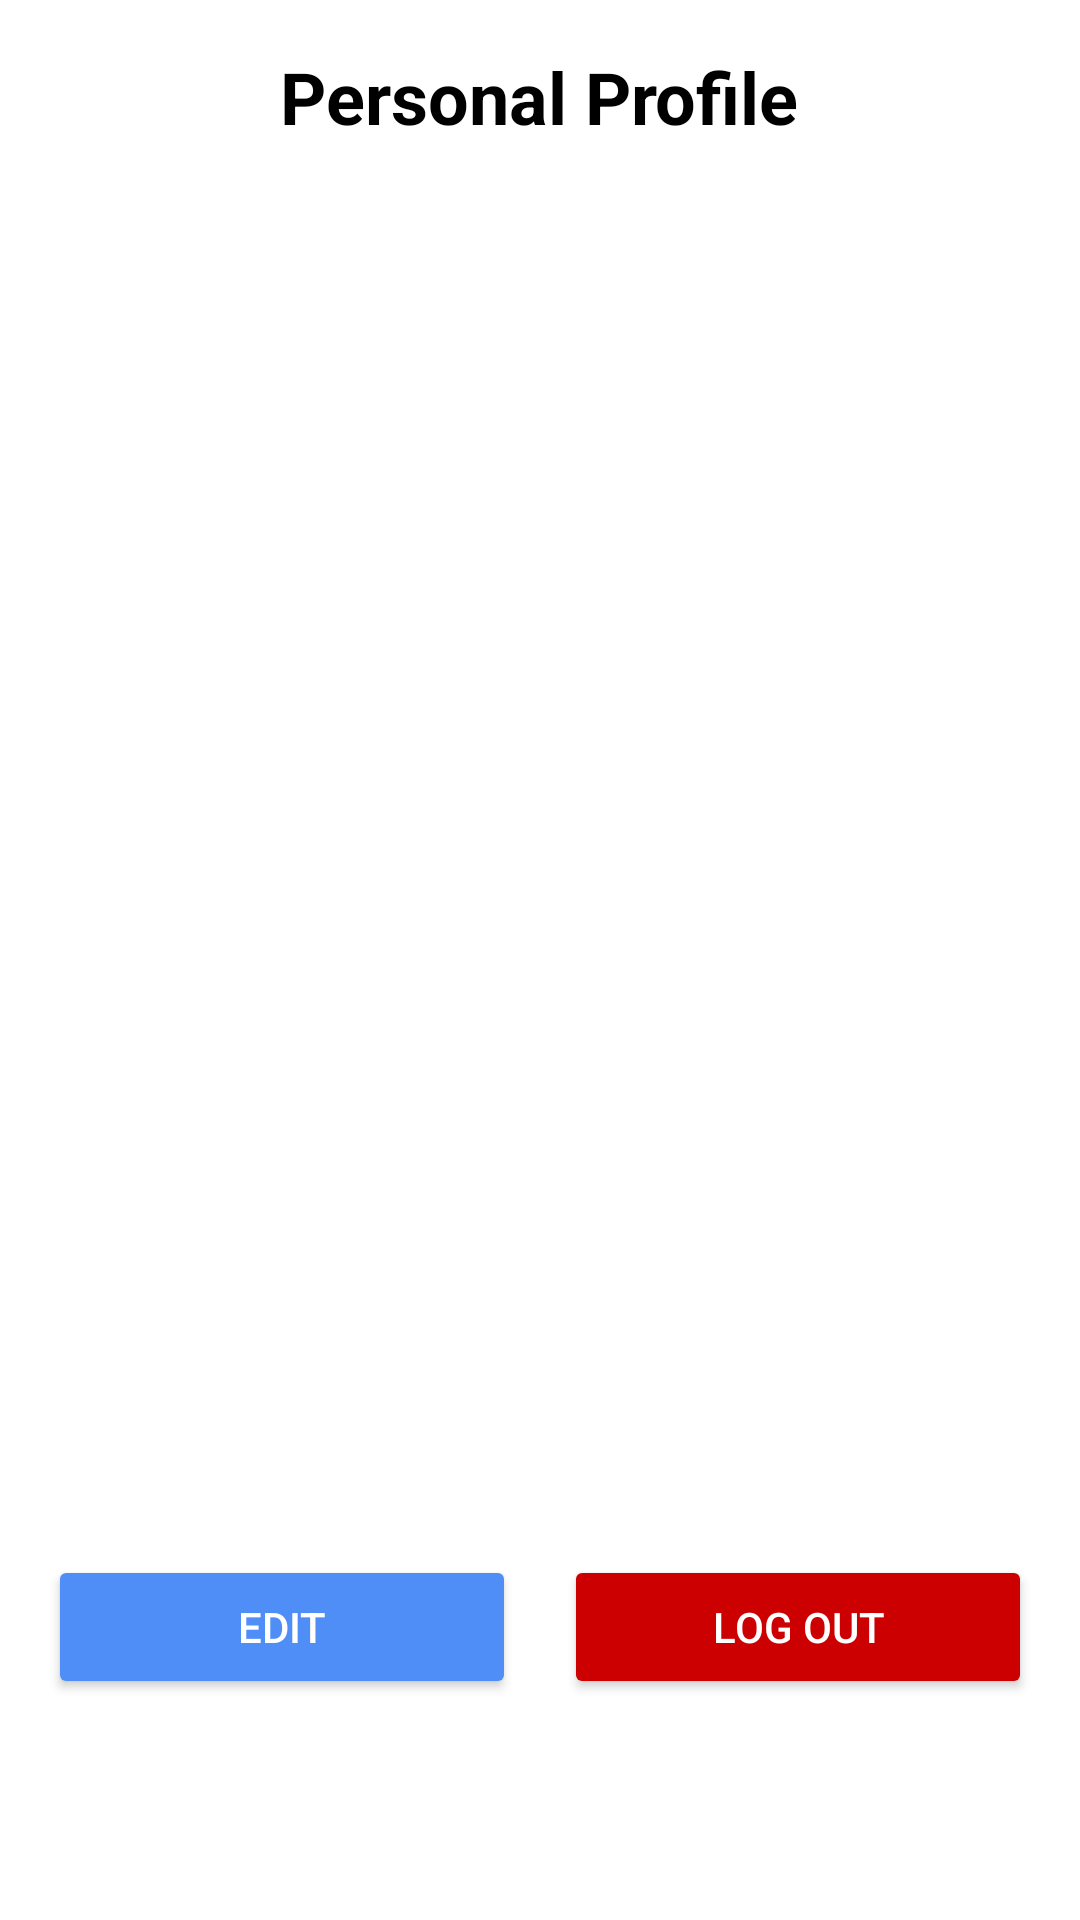

Reconstruct the res/layout file that produces this screen, plus the resources it refers to.
<!-- AndroidManifest.xml: application theme Theme.UStudyBuddyV1 -->
<!-- res/layout/fragment_profile.xml -->
<?xml version="1.0" encoding="utf-8"?>
<LinearLayout
    xmlns:android="http://schemas.android.com/apk/res/android"
    android:layout_width="match_parent"
    android:layout_height="match_parent"
    android:orientation="vertical"
    android:padding="16dp"
    android:background="@drawable/gradient_background"
    android:gravity="center_horizontal">

    
    <TextView
        android:id="@+id/title_text_view"
        android:layout_width="wrap_content"
        android:layout_height="wrap_content"
        android:text="Personal Profile"
        android:textSize="24sp"
        android:textStyle="bold"
        android:layout_marginBottom="16dp"
        android:textColor="@color/black" />

    
    <RelativeLayout
        android:layout_width="100dp"
        android:layout_height="100dp"
        android:layout_marginBottom="16dp">

        <ImageView
            android:id="@+id/image_profile_picture"
            android:layout_width="120dp"
            android:layout_height="120dp"
            android:layout_centerHorizontal="true"
            android:layout_marginTop="16dp"
            android:layout_gravity="center"
            android:src="@drawable/profile_image"
            android:contentDescription="Profile Picture"
            android:scaleType="centerCrop"
            android:clickable="true"
            android:focusable="true"
            android:layout_alignParentTop="true" />


    </RelativeLayout>

    
    <TextView
        android:id="@+id/full_name_text_view"
        android:layout_width="match_parent"
        android:layout_height="wrap_content"
        android:layout_marginBottom="8dp"
        android:textSize="16sp"
        android:padding="12dp"
        android:gravity="center_vertical" />

    <TextView
        android:id="@+id/student_id_text_view"
        android:layout_width="match_parent"
        android:layout_height="wrap_content"
        android:layout_marginBottom="8dp"
        android:textSize="16sp"
        android:padding="12dp"
        android:gravity="center_vertical" />

    <TextView
        android:id="@+id/email_text_view"
        android:layout_width="match_parent"
        android:layout_height="wrap_content"
        android:layout_marginBottom="8dp"
        android:textSize="16sp"
        android:padding="12dp"
        android:gravity="center_vertical" />

    <TextView
        android:id="@+id/location_text_view"
        android:layout_width="match_parent"
        android:layout_height="wrap_content"
        android:layout_marginBottom="8dp"
        android:textSize="16sp"
        android:padding="12dp"
        android:gravity="center_vertical" />

    <TextView
        android:id="@+id/university_text_view"
        android:layout_width="match_parent"
        android:layout_height="wrap_content"
        android:layout_marginBottom="8dp"
        android:textSize="16sp"
        android:padding="12dp"
        android:gravity="center_vertical" />

    <TextView
        android:id="@+id/course_text_view"
        android:layout_width="match_parent"
        android:layout_height="wrap_content"
        android:layout_marginBottom="8dp"
        android:textSize="16sp"
        android:padding="12dp"
        android:gravity="center_vertical" />

    
    <LinearLayout
        android:layout_width="match_parent"
        android:layout_height="wrap_content"
        android:orientation="horizontal"
        android:gravity="center"
        android:layout_marginTop="16dp">

        <Button
            android:id="@+id/edit_button"
            android:layout_width="0dp"
            android:layout_height="wrap_content"
            android:layout_weight="1"
            android:text="Edit"
            android:backgroundTint="#4F8EF7"
            android:textColor="@color/white"
            android:layout_marginEnd="8dp" />

        <Button
            android:id="@+id/logout_button"
            android:layout_width="0dp"
            android:layout_height="wrap_content"
            android:layout_weight="1"
            android:text="LOG OUT"
            android:backgroundTint="@android:color/holo_red_dark"
            android:textColor="@color/white"
            android:layout_marginStart="8dp" />
    </LinearLayout>
</LinearLayout>
<!-- resources referenced by this layout -->
<resources>
  <color name="black">#FF000000</color>
  <color name="white">#FFFFFFFF</color>
  <style name="Theme.UStudyBuddyV1" parent="Theme.MaterialComponents.DayNight.DarkActionBar">
          
          <item name="colorPrimary">#A7C8F2</item> 
          <item name="colorPrimaryVariant">#82B3E2</item> 
          <item name="colorOnPrimary">#FFFFFF</item> 
  
          
          <item name="colorSecondary">#A7C8F2</item> 
          <item name="colorSecondaryVariant">#82B3E2</item>
          <item name="colorOnSecondary">#FFFFFF</item>
  
          
          <item name="android:statusBarColor">#A7C8F2</item> 
          <item name="android:navigationBarColor">#A7C8F2</item> 
      </style>
</resources>
